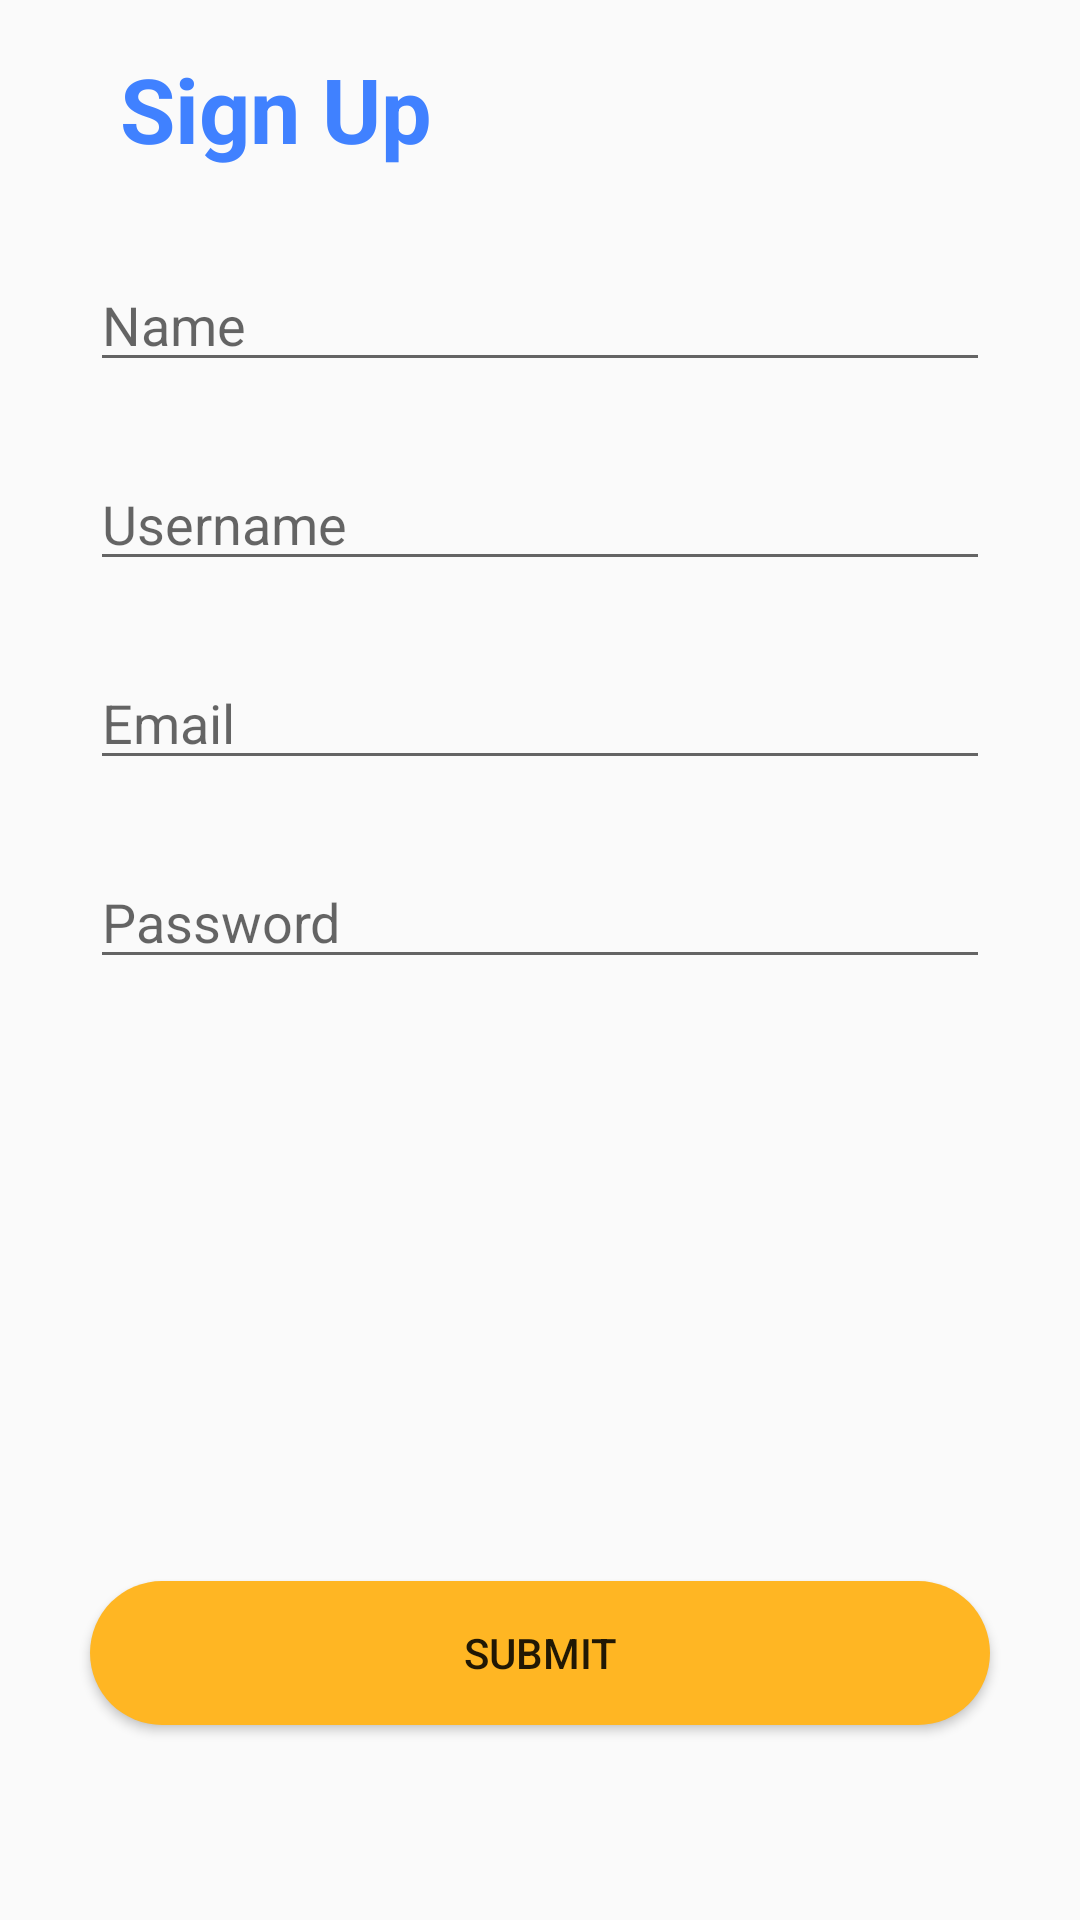

Here is an Android app screen rendered from its layout file. Give the layout XML and the strings, colors and styles it references.
<!-- AndroidManifest.xml: application theme AppTheme -->
<!-- res/layout/activity_reg.xml -->
<?xml version="1.0" encoding="utf-8"?>
<android.support.constraint.ConstraintLayout xmlns:android="http://schemas.android.com/apk/res/android"
    xmlns:app="http://schemas.android.com/apk/res-auto"
    xmlns:tools="http://schemas.android.com/tools"
    android:layout_width="match_parent"
    android:layout_height="match_parent"
    tools:context="com.example.cleo.camera.RegActivity">

    <EditText
        android:id="@+id/editTextName"
        android:layout_width="300dp"
        android:layout_height="wrap_content"
        android:layout_marginTop="86dp"
        android:ems="10"
        android:hint="@string/name"
        android:inputType="textPersonName"
        app:layout_constraintLeft_toLeftOf="parent"
        app:layout_constraintRight_toRightOf="parent"
        app:layout_constraintTop_toTopOf="parent" />

    <Button
        android:id="@+id/buttonSubmit"
        android:layout_width="300dp"
        android:layout_height="wrap_content"
        android:layout_marginBottom="65dp"
        android:text="@string/submit"
        style="@style/button_style2"
        app:layout_constraintBottom_toBottomOf="parent"
        app:layout_constraintLeft_toLeftOf="parent"
        app:layout_constraintRight_toRightOf="parent" />

    <EditText
        android:id="@+id/editTextUsername"
        android:layout_width="300dp"
        android:layout_height="wrap_content"
        android:layout_marginTop="25dp"
        android:ems="10"
        android:hint="@string/username"
        android:inputType="textPersonName"
        app:layout_constraintLeft_toLeftOf="parent"
        app:layout_constraintRight_toRightOf="parent"
        app:layout_constraintTop_toBottomOf="@+id/editTextName" />

    <EditText
        android:id="@+id/editTextEmail"
        android:layout_width="300dp"
        android:layout_height="wrap_content"
        android:layout_marginTop="25dp"
        android:ems="10"
        android:hint="Email"
        android:inputType="textEmailAddress"
        app:layout_constraintLeft_toLeftOf="parent"
        app:layout_constraintRight_toRightOf="parent"
        app:layout_constraintTop_toBottomOf="@+id/editTextUsername" />

    <EditText
        android:id="@+id/editTextPassword"
        android:layout_width="300dp"
        android:layout_height="wrap_content"
        android:layout_marginTop="25dp"
        android:ems="10"
        android:hint="@string/password"
        android:inputType="textPassword"
        app:layout_constraintLeft_toLeftOf="parent"
        app:layout_constraintRight_toRightOf="parent"
        app:layout_constraintTop_toBottomOf="@+id/editTextEmail" />

    <TextView
        android:id="@+id/textView"
        android:layout_width="150dp"
        android:layout_height="wrap_content"
        android:layout_marginLeft="40dp"
        android:layout_marginTop="16dp"
        android:text="Sign Up"
        android:textSize="30dp"
        android:textColor="@color/colorAccent2"
        android:textStyle="bold"
        app:layout_constraintLeft_toLeftOf="parent"
        app:layout_constraintTop_toTopOf="parent" />

</android.support.constraint.ConstraintLayout>
<!-- resources referenced by this layout -->
<resources>
  <color name="colorAccent2">#4081FF</color>
  <string name="name">Name</string>
  <string name="password">Password</string>
  <string name="submit">Submit</string>
  <string name="username">Username</string>
  <style name="button_style2">
          <item name="android:gravity">center</item>
          <item name="android:background">@drawable/button_background2</item>
          <item name="android:layout_width">250dp</item>
          <item name="android:layout_height">40dp</item>
          <item name="android:ems">10</item>
      </style>
  <style name="AppTheme" parent="Theme.AppCompat.Light.DarkActionBar">
          
          <item name="colorPrimary">@color/colorPrimary</item>
          <item name="colorPrimaryDark">@color/colorPrimaryDark</item>
          <item name="colorAccent">@color/colorAccent</item>
      </style>
  <!-- drawable button_background2 (drawable) -->
  <?xml version="1.0" encoding="utf-8"?>
  <selector xmlns:android="http://schemas.android.com/apk/res/android">
      <item>
          <shape android:shape="rectangle">
              <corners android:radius="30dp"/>
              <solid android:color="#FFB623"/>
          </shape>
      </item>
  </selector>
  <color name="colorPrimary">#3F51B5</color>
  <color name="colorPrimaryDark">#353E4F</color>
  <color name="colorAccent">#FF4081</color>
</resources>
